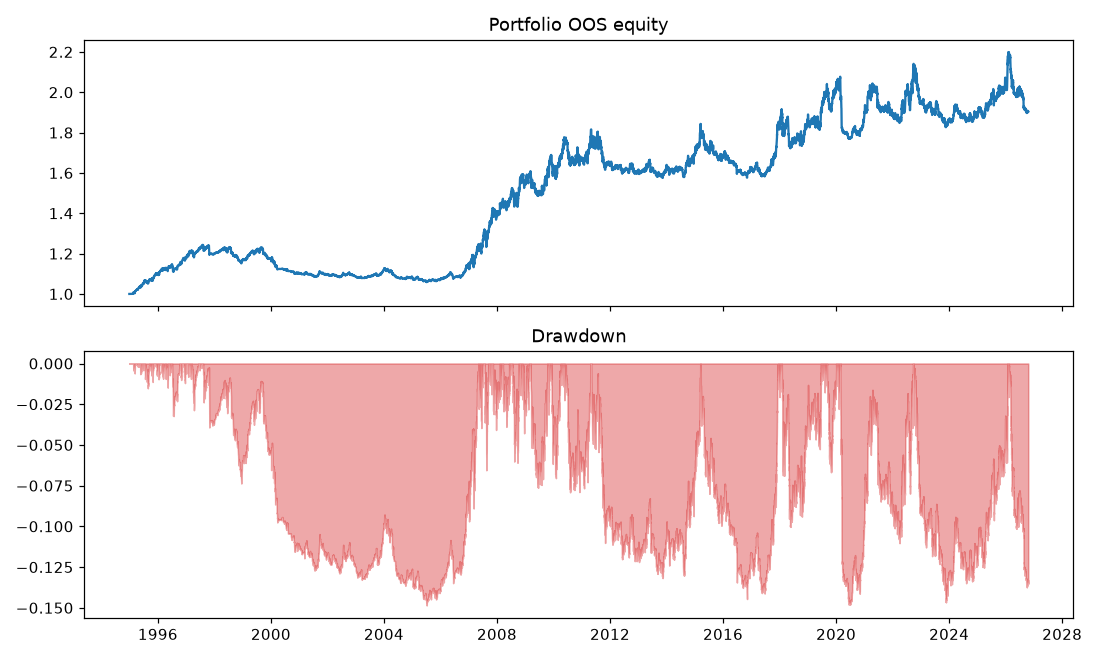

The file beside this chart, header and first rows:
date, ret, lev, dd_mult
1994-12-28 05:00:00, -0.0, 0.0, 1.0
1994-12-29 05:00:00, -0.0, 0.0, 1.0
1994-12-30 05:00:00, 0.0, 0.0, 1.0
1995-01-03 05:00:00, 0.0, 0.0, 1.0
1995-01-04 05:00:00, 0.0, 0.0, 1.0
1995-01-05 05:00:00, -0.0, 0.0, 1.0
1995-01-06 05:00:00, 0.0, 0.0, 1.0
1995-01-09 05:00:00, -0.0, 0.0, 1.0
1995-01-10 05:00:00, 0.0, 0.0, 1.0
1995-01-11 05:00:00, -0.0, 0.0, 1.0
1995-01-12 05:00:00, -0.0, 0.0, 1.0
1995-01-13 05:00:00, 0.0, 0.0, 1.0
1995-01-16 05:00:00, 0.0, 0.0, 1.0
1995-01-17 05:00:00, -0.0, 0.0, 1.0
1995-01-18 05:00:00, -0.0, 0.0, 1.0
1995-01-19 05:00:00, -0.0, 0.0, 1.0
1995-01-20 05:00:00, -0.0, 0.0, 1.0
1995-01-23 05:00:00, -0.0, 0.0, 1.0
1995-01-24 05:00:00, -0.0, 0.0, 1.0
1995-01-25 05:00:00, 0.0, 0.0, 1.0
1995-01-26 05:00:00, -0.0, 0.0, 1.0
1995-01-27 05:00:00, -0.0, 0.0, 1.0
1995-01-30 05:00:00, -0.0, 0.0, 1.0
1995-01-31 05:00:00, 0.0, 0.0, 1.0
1995-02-01 05:00:00, 0.0, 0.0, 1.0
1995-02-02 05:00:00, 0.0, 0.0, 1.0
1995-02-03 05:00:00, 0.0, 0.0, 1.0
1995-02-06 05:00:00, 0.0, 0.0, 1.0
1995-02-07 05:00:00, -0.0, 0.0, 1.0
1995-02-08 05:00:00, -0.0, 0.0, 1.0
1995-02-09 05:00:00, -0.0002737, 3.0, 1.0
1995-02-10 05:00:00, 0.0007208, 3.0, 1.0
1995-02-13 05:00:00, 0.001743, 3.0, 1.0
1995-02-14 05:00:00, 0.0004632, 3.0, 1.0
1995-02-15 05:00:00, 0.003489, 3.0, 1.0
1995-02-16 05:00:00, 0.0001682, 3.0, 1.0
1995-02-17 05:00:00, -0.004231, 3.0, 1.0
1995-02-21 05:00:00, 0.00131, 3.0, 1.0
1995-02-22 05:00:00, 0.001137, 3.0, 1.0
1995-02-23 05:00:00, 0.003784, 3.0, 1.0
1995-02-24 05:00:00, 0.001043, 3.0, 1.0
1995-02-27 05:00:00, -0.002867, 3.0, 1.0
1995-02-28 05:00:00, 0.002798, 3.0, 1.0
1995-03-01 05:00:00, -0.002011, 3.0, 1.0
1995-03-02 05:00:00, -0.001848, 3.0, 1.0
1995-03-03 05:00:00, 0.001208, 3.0, 1.0
1995-03-06 05:00:00, 0.0009893, 3.0, 1.0
1995-03-07 05:00:00, -0.004338, 3.0, 1.0
1995-03-08 05:00:00, 0.00208, 3.0, 1.0
1995-03-09 05:00:00, 0.000519, 3.0, 1.0
1995-03-10 05:00:00, 0.006508, 3.0, 1.0
1995-03-13 05:00:00, -0.0006452, 3.0, 1.0
1995-03-14 05:00:00, 0.001276, 3.0, 1.0
1995-03-15 05:00:00, -0.00056, 3.0, 1.0
1995-03-16 05:00:00, 0.001665, 3.0, 1.0
1995-03-17 05:00:00, 0.0002416, 3.0, 1.0
1995-03-20 05:00:00, 0.0005378, 3.0, 1.0
1995-03-21 05:00:00, -0.0006754, 3.0, 1.0
1995-03-22 05:00:00, 0.0006155, 3.0, 1.0
1995-03-23 05:00:00, 0.0002863, 3.0, 1.0
... 15,498 more rows
